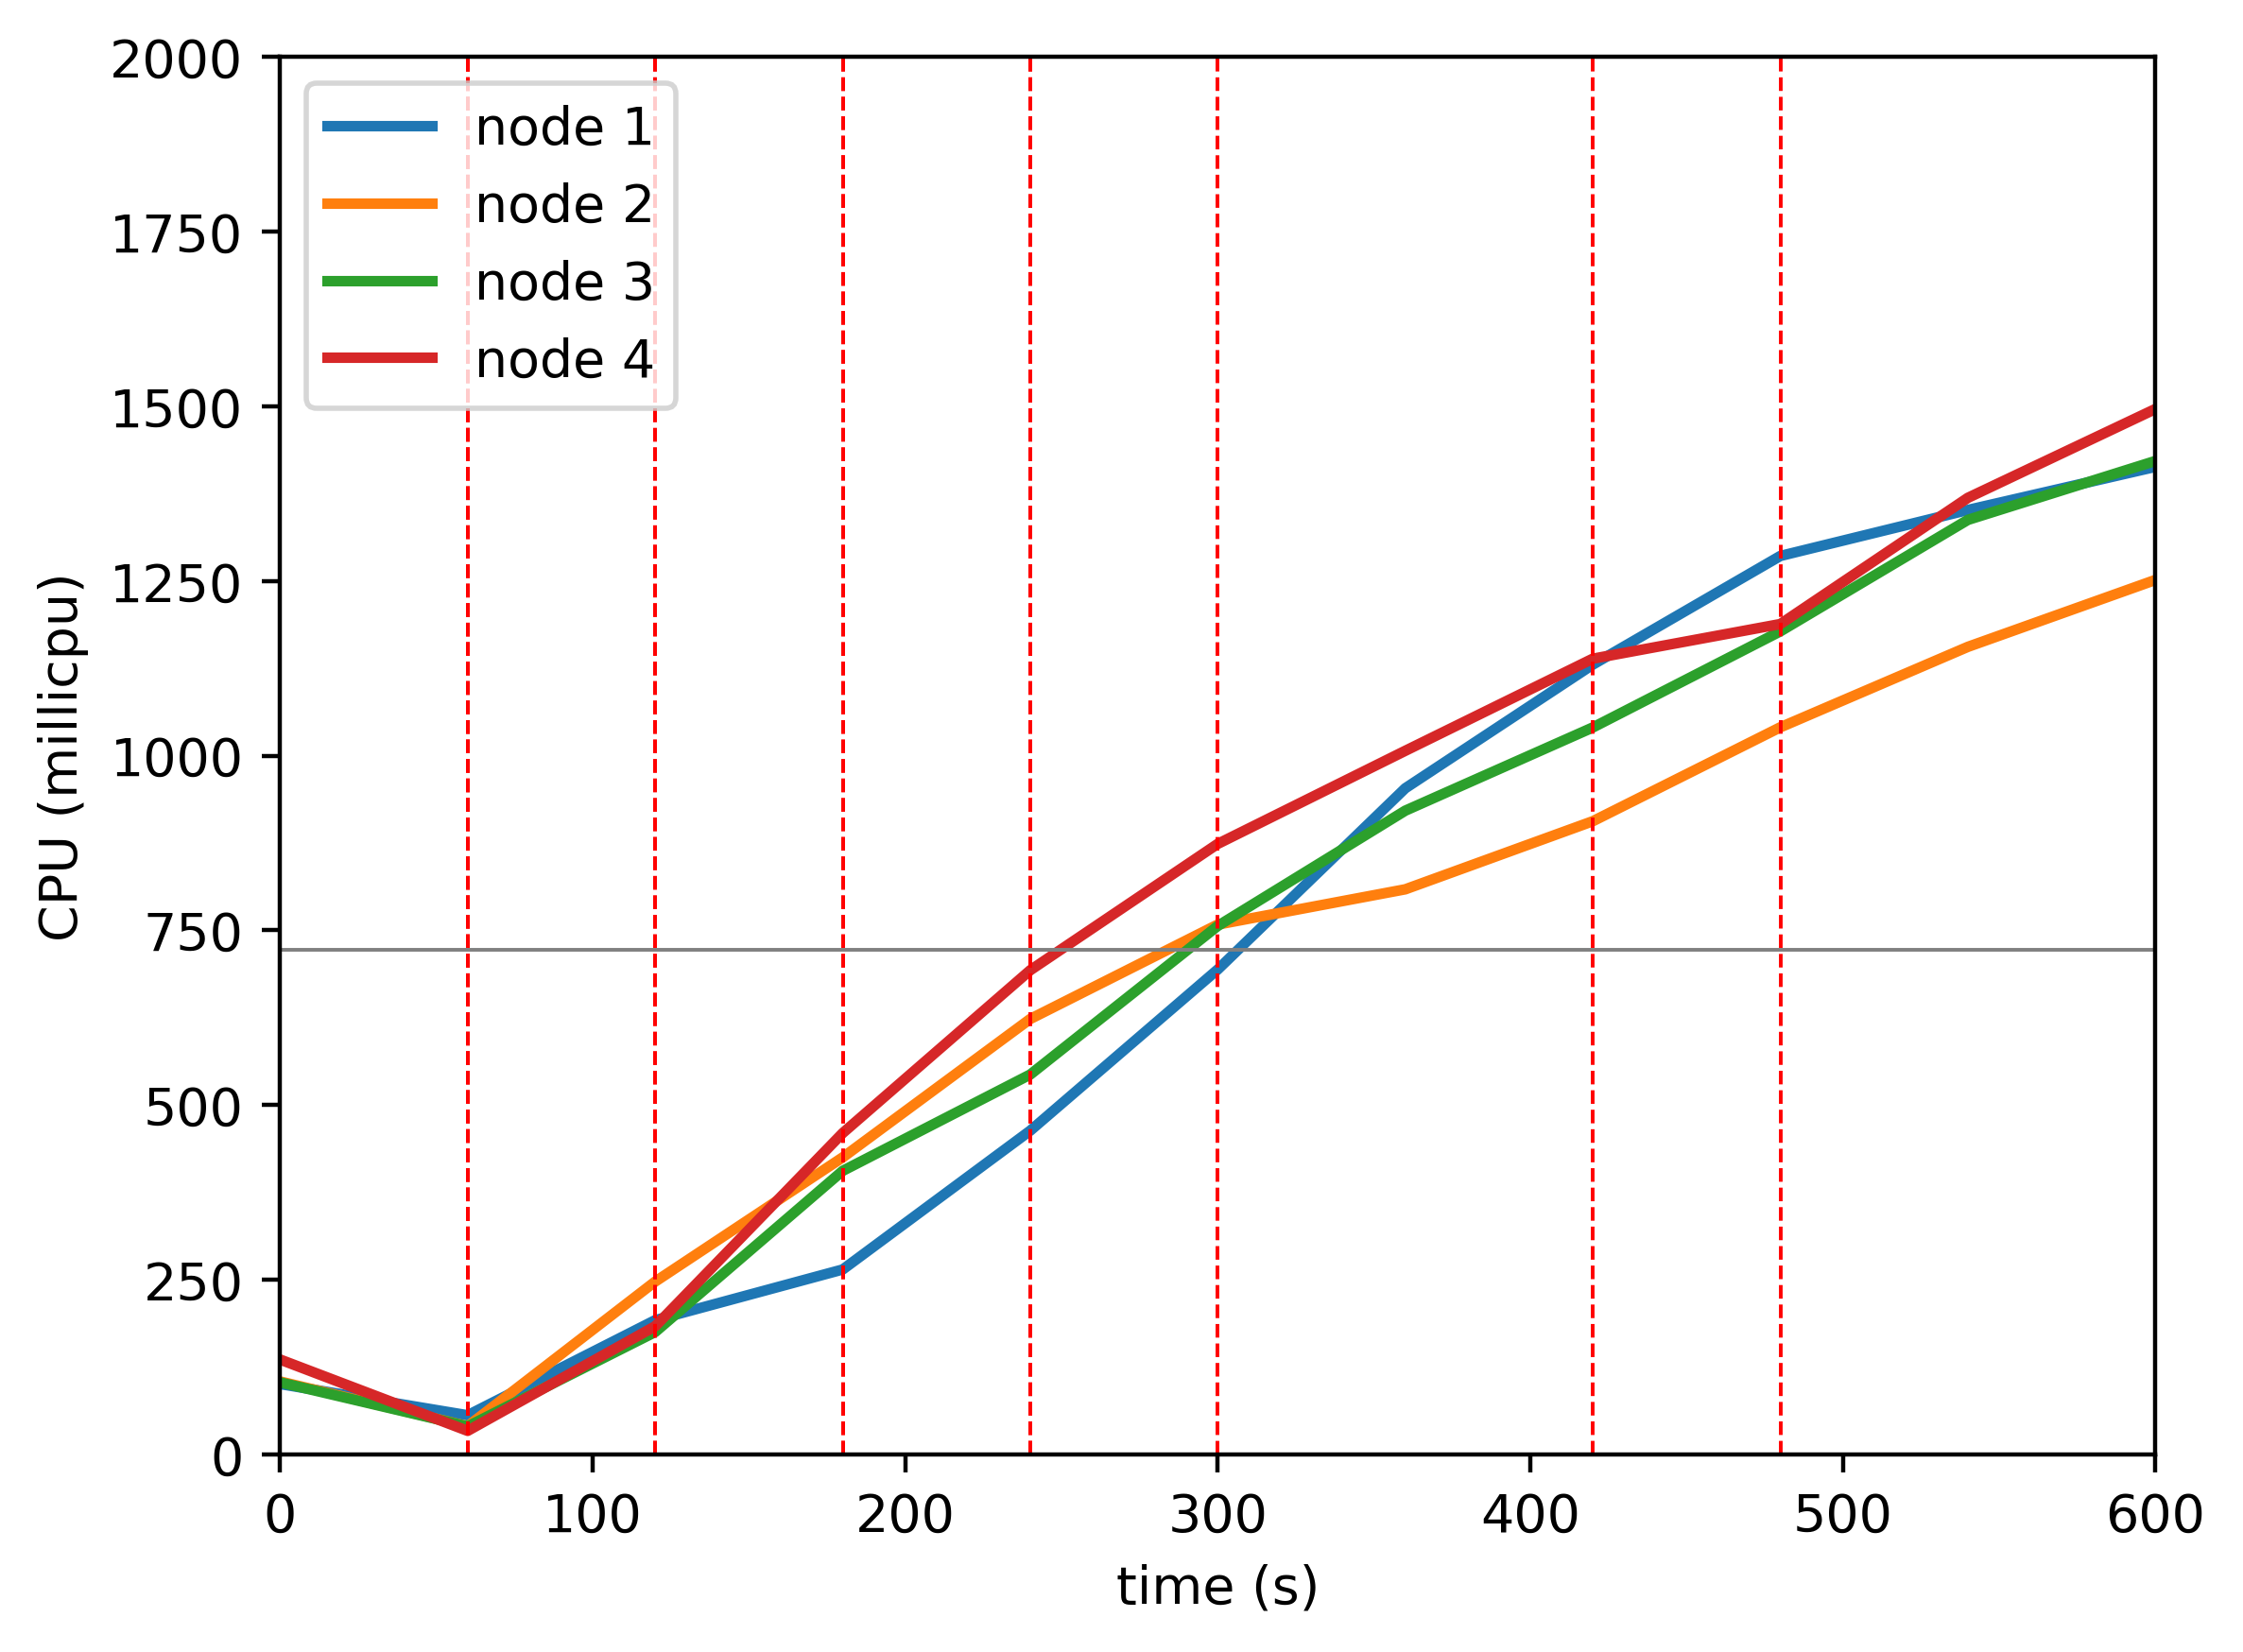

The data file committed next to this chart (first rows):
timestamp, ppgcc-m02_pod_amount, ppgcc-m02_memory, ppgcc-m02_cpu, ppgcc-m03_pod_amount, ppgcc-m03_memory, ppgcc-m03_cpu, ppgcc-m04_pod_amount, ppgcc-m04_memory, ppgcc-m04_cpu, ppgcc-m05_pod_amount, ppgcc-m05_memory, ppgcc-m05_cpu
0, 5, 1006732, 100696979, 5, 1091708, 104317079, 5, 1017500, 103053390, 5, 1023928, 135727442
60, 5, 1009768, 55975073, 5, 1093292, 40299284, 5, 1019216, 40009523, 5, 1024324, 33684691
120, 2, 981916, 192071221, 6, 1115336, 247314937, 6, 1039280, 175140412, 6, 1044520, 183401408
180, 3, 994852, 264634223, 4, 1100024, 425110928, 7, 1058288, 405845372, 6, 1053628, 459936247
240, 5, 1024156, 463365712, 3, 1090388, 623260254, 7, 1065944, 543714737, 5, 1049800, 693008793
300, 7, 1053328, 694126787, 2, 1078112, 758392640, 7, 1072808, 756439663, 4, 1039372, 873909145
360, 8, 1077088, 953511845, 2, 1077452, 808857205, 7, 1075976, 921440596, 3, 1026832, 1007139507
420, 8, 1084876, 1130530697, 2, 1081544, 906341365, 7, 1079012, 1040528704, 3, 1030132, 1138965093
480, 7, 1071940, 1286031196, 3, 1095008, 1040794599, 7, 1083896, 1178144380, 3, 1033828, 1188570239
540, 6, 1063624, 1351845519, 4, 1111376, 1155932585, 7, 1086668, 1337670535, 3, 1034752, 1369230128
600, 6, 1067452, 1413572340, 4, 1114940, 1251689172, 7, 1088780, 1421988895, 3, 1038712, 1496399457
